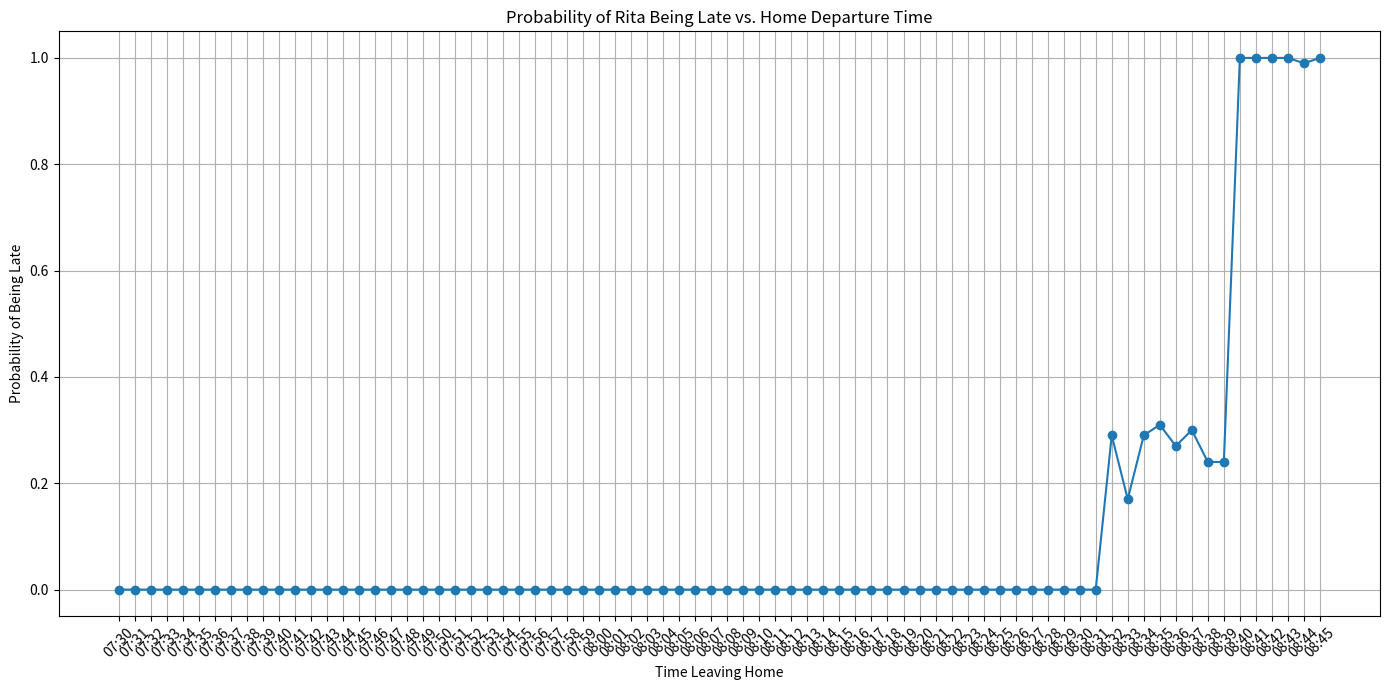

This chart was generated by the following Python code:
import numpy as np
import pandas as pd
import matplotlib.pyplot as plt
from datetime import datetime, timedelta

# Parameters
meeting_time = datetime.strptime("09:05:00", "%H:%M:%S")
walk_to_zoo = timedelta(seconds=300)
walk_from_toompark = timedelta(seconds=240)
bus_ride_mean = timedelta(minutes=15)
bus_ride_std = timedelta(minutes=2)

# Simulate a schedule: Bus 8 comes every ~8 minutes from 07:00 to 09:00
def generate_bus_schedule(start="07:00", end="09:00", interval=8):
    times = []
    t = datetime.strptime(start, "%H:%M")
    end_t = datetime.strptime(end, "%H:%M")
    while t <= end_t:
        times.append(t)
        t += timedelta(minutes=interval + np.random.normal(0, 0.5))  # slight jitter
    return times

# Find the next bus after arrival at Zoo
def get_next_bus(zoo_arrival, bus_schedule):
    for bus_time in bus_schedule:
        if bus_time >= zoo_arrival:
            return bus_time
    return None  # No bus available

# Run a single commute simulation
def simulate_commute(leave_time_str, bus_schedule):
    leave_time = datetime.strptime(leave_time_str, "%H:%M")
    zoo_arrival = leave_time + walk_to_zoo
    bus_depart = get_next_bus(zoo_arrival, bus_schedule)
    if bus_depart is None:
        return True  # Missed all buses → late

    # Add stochastic ride time
    ride_time = bus_ride_mean + timedelta(seconds=np.random.normal(0, bus_ride_std.total_seconds()))
    toompark_arrival = bus_depart + ride_time
    meeting_arrival = toompark_arrival + walk_from_toompark

    return meeting_arrival > meeting_time  # True if late

# Simulate lateness probability over a range of home departure times
def simulate_over_range(start="07:30", end="08:45", step_minutes=1, simulations_per_time=100):
    bus_schedule = generate_bus_schedule()
    times = []
    probs = []

    current_time = datetime.strptime(start, "%H:%M")
    end_time = datetime.strptime(end, "%H:%M")

    while current_time <= end_time:
        leave_str = current_time.strftime("%H:%M")
        late_count = sum(simulate_commute(leave_str, bus_schedule) for _ in range(simulations_per_time))
        prob_late = late_count / simulations_per_time
        times.append(leave_str)
        probs.append(prob_late)
        current_time += timedelta(minutes=step_minutes)

    return times, probs

# Plotting
def plot_results(times, probs):
    plt.figure(figsize=(14, 7))
    plt.plot(times, probs, marker='o')
    plt.xticks(rotation=45)
    plt.xlabel("Time Leaving Home")
    plt.ylabel("Probability of Being Late")
    plt.title("Probability of Rita Being Late vs. Home Departure Time")
    plt.grid(True)
    plt.tight_layout()
    plt.show()

# Main
if __name__ == "__main__":
    times, probs = simulate_over_range()
    plot_results(times, probs)
